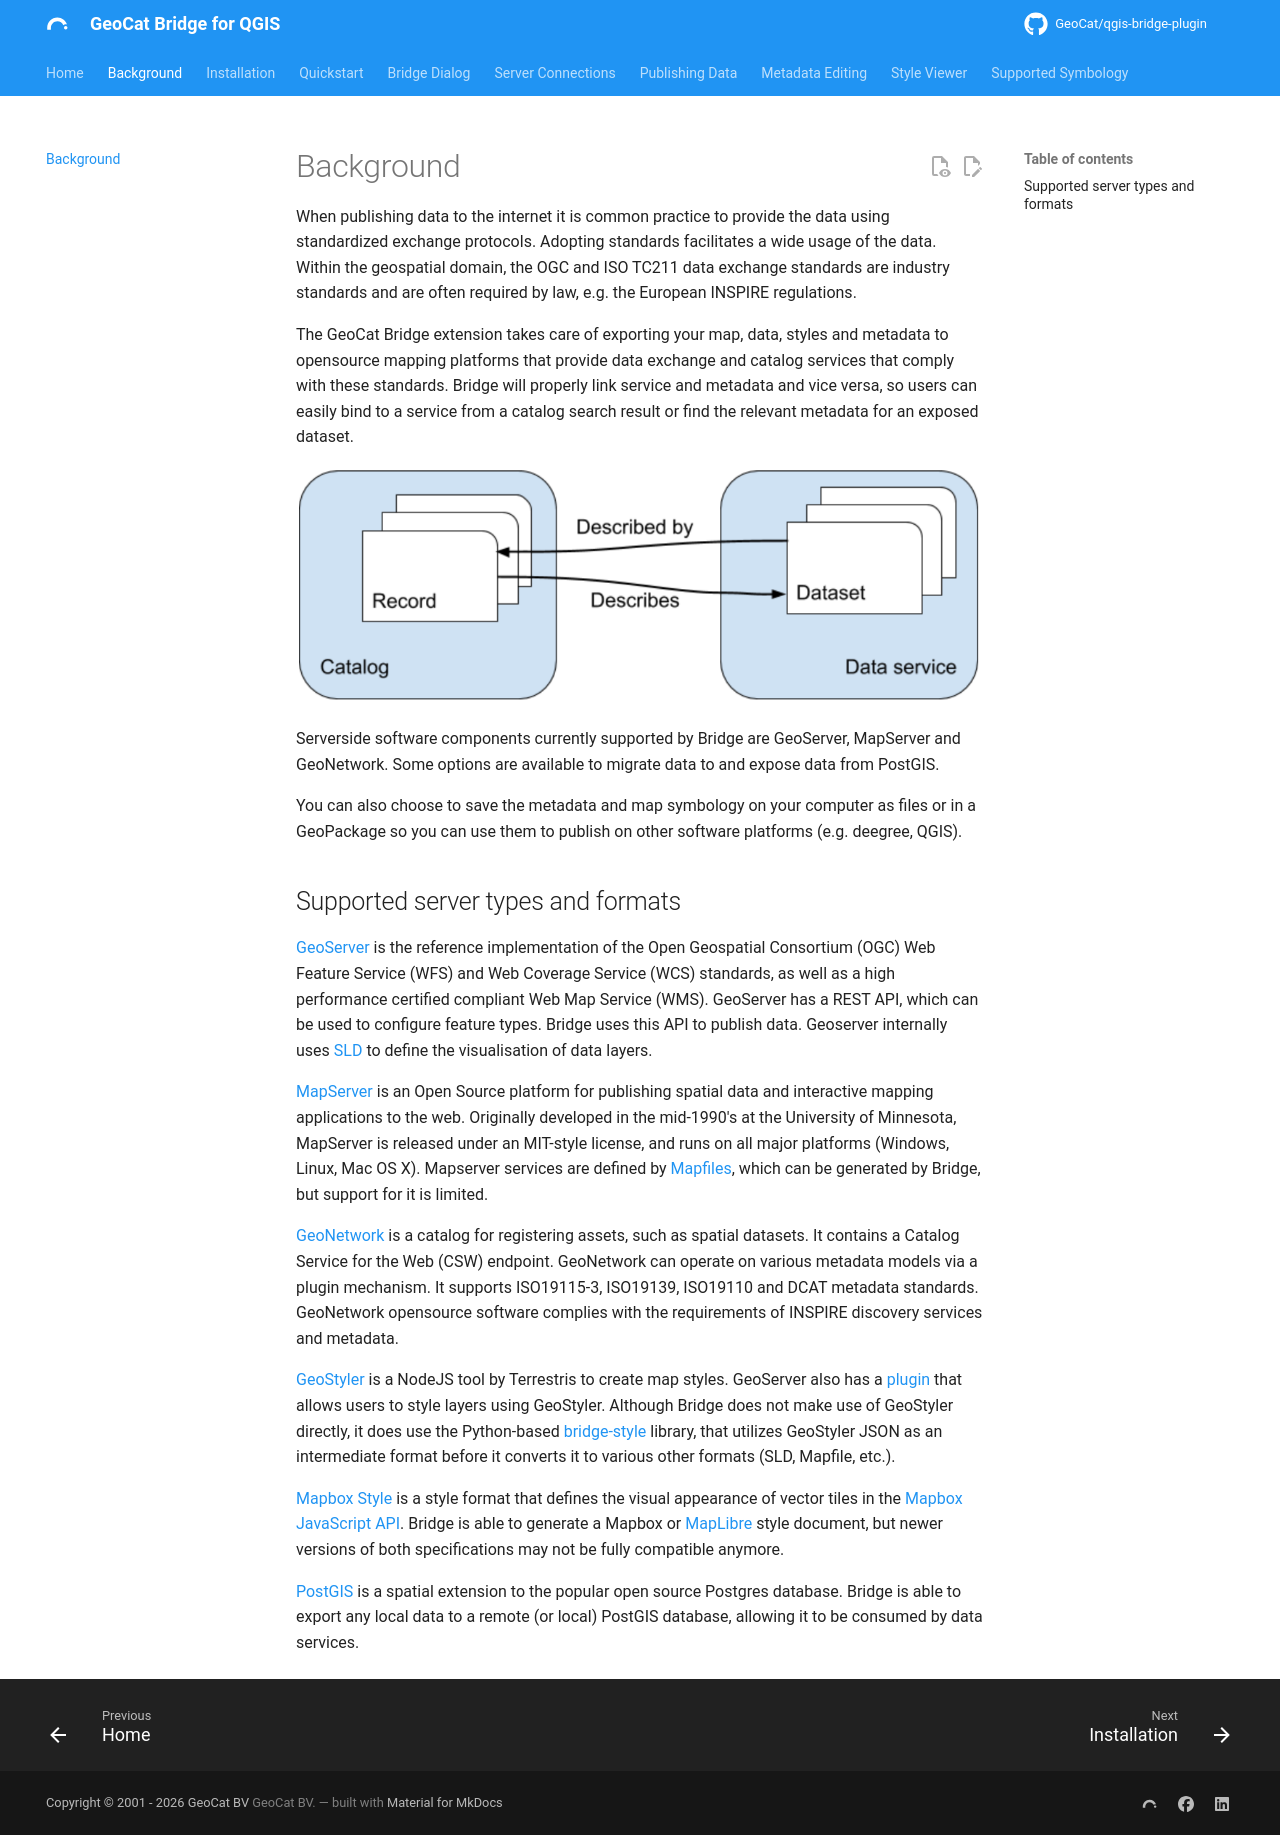

repository: GeoCat/qgis-bridge-plugin · page: latest/background/index.html · generator: mkdocs

# Background

When publishing data to the internet it is common practice to provide
the data using standardized exchange protocols. Adopting standards
facilitates a wide usage of the data. Within the geospatial domain, the OGC
and ISO TC211 data exchange standards are industry standards and
are often required by law, e.g. the European INSPIRE regulations.

The {{ app_name }} extension takes care of exporting your map, data, styles and metadata to
opensource mapping platforms that provide data exchange and catalog
services that comply with these standards. {{ short_name }} will properly link service and metadata
and vice versa, so users can easily bind to a service from a catalog search result or find the
relevant metadata for an exposed dataset.

![Catalog service linkage](img/catalog-service-linkage.png)

Serverside software components currently supported by {{ short_name }} are GeoServer, MapServer and GeoNetwork.
Some options are available to migrate data to and expose data from PostGIS.

You can also choose to save the metadata and map symbology on your computer as files
or in a GeoPackage so you can use them to publish on other software platforms
(e.g. deegree, QGIS).

## Supported server types and formats

[GeoServer](http://geoserver.org/) is the reference implementation of
the Open Geospatial Consortium (OGC) Web Feature Service (WFS) and Web
Coverage Service (WCS) standards, as well as a high performance
certified compliant Web Map Service (WMS). GeoServer has a REST API,
which can be used to configure feature types. {{ short_name }} uses this API to publish data.
Geoserver internally uses [SLD](https://www.opengeospatial.org/standards/sld)
to define the visualisation of data layers.

[MapServer](https://mapserver.org) is an Open Source platform for
publishing spatial data and interactive mapping applications to the web.
Originally developed in the mid-1990's at the University of Minnesota,
MapServer is released under an MIT-style license, and runs on all major
platforms (Windows, Linux, Mac OS X).
Mapserver services are defined by [Mapfiles](https://www.mapserver.org/mapfile/),
which can be generated by {{ short_name }}, but support for it is limited.

[GeoNetwork](https://geonetwork-opensource.org) is a catalog for registering
assets, such as spatial datasets. It contains a Catalog Service for the Web (CSW)
endpoint. GeoNetwork can operate on various metadata models via a plugin mechanism. It
supports ISO19115-3, ISO19139, ISO19110 and DCAT metadata standards. GeoNetwork
opensource software complies with the requirements of INSPIRE discovery services and metadata.

[GeoStyler](https://geostyler.org/) is a NodeJS tool by Terrestris to create map styles.
GeoServer also has a [plugin](https://docs.geoserver.org/latest/en/user/community/geostyler/index.html)
that allows users to style layers using GeoStyler. Although {{ short_name }} does not make use of GeoStyler directly,
it does use the Python-based [bridge-style](https://github.com/GeoCat/bridge-style) library, that utilizes
GeoStyler JSON as an intermediate format before it converts it to various other formats (SLD, Mapfile, etc.).

[Mapbox Style](https://docs.mapbox.com/mapbox-gl-js/style-spec/) is a style format that defines the visual
appearance of vector tiles in the [Mapbox JavaScript API](https://docs.mapbox.com/mapbox-gl-js/api/).
{{ short_name }} is able to generate a Mapbox or [MapLibre](https://maplibre.org/) style document, but newer versions
of both specifications may not be fully compatible anymore.

[PostGIS](https://postgis.net/) is a spatial extension to the popular open source Postgres database.
{{ short_name }} is able to export any local data to a remote (or local) PostGIS database, allowing it
to be consumed by data services.
